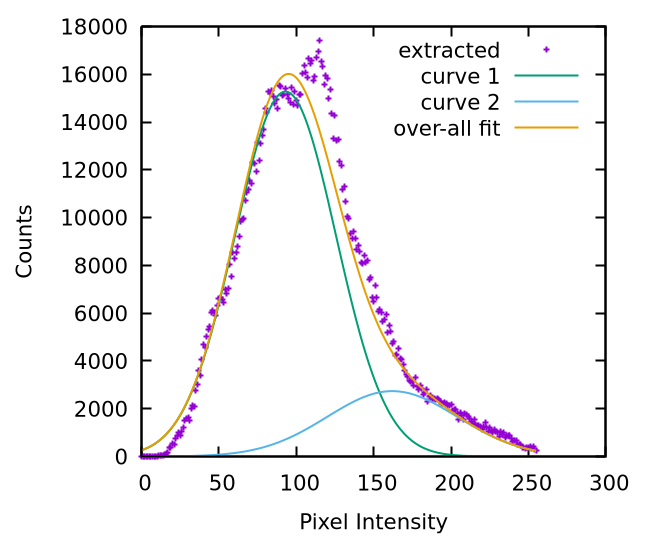

The file beside this chart, header and first rows:
0, 0
1, 0
2, 0
3, 0
4, 15
5, 0
6, 0
7, 0
8, 0
9, 9
10, 18
11, 27
12, 24
13, 45
14, 36
15, 105
16, 111
17, 151
18, 390
19, 358
20, 536
21, 500
22, 749
23, 895
24, 984
25, 882
26, 1041
27, 1206
28, 1517
29, 1596
30, 1633
31, 1513
32, 1994
33, 2133
34, 2096
35, 2762
36, 3013
37, 3583
38, 3408
39, 4046
40, 4704
41, 4572
42, 5027
43, 5309
44, 5421
45, 6007
46, 6096
47, 6043
48, 5905
49, 6336
50, 6618
51, 6673
52, 6571
53, 6467
54, 6994
55, 6805
56, 7045
57, 8024
58, 7552
59, 8553
60, 8293
... 195 more rows
